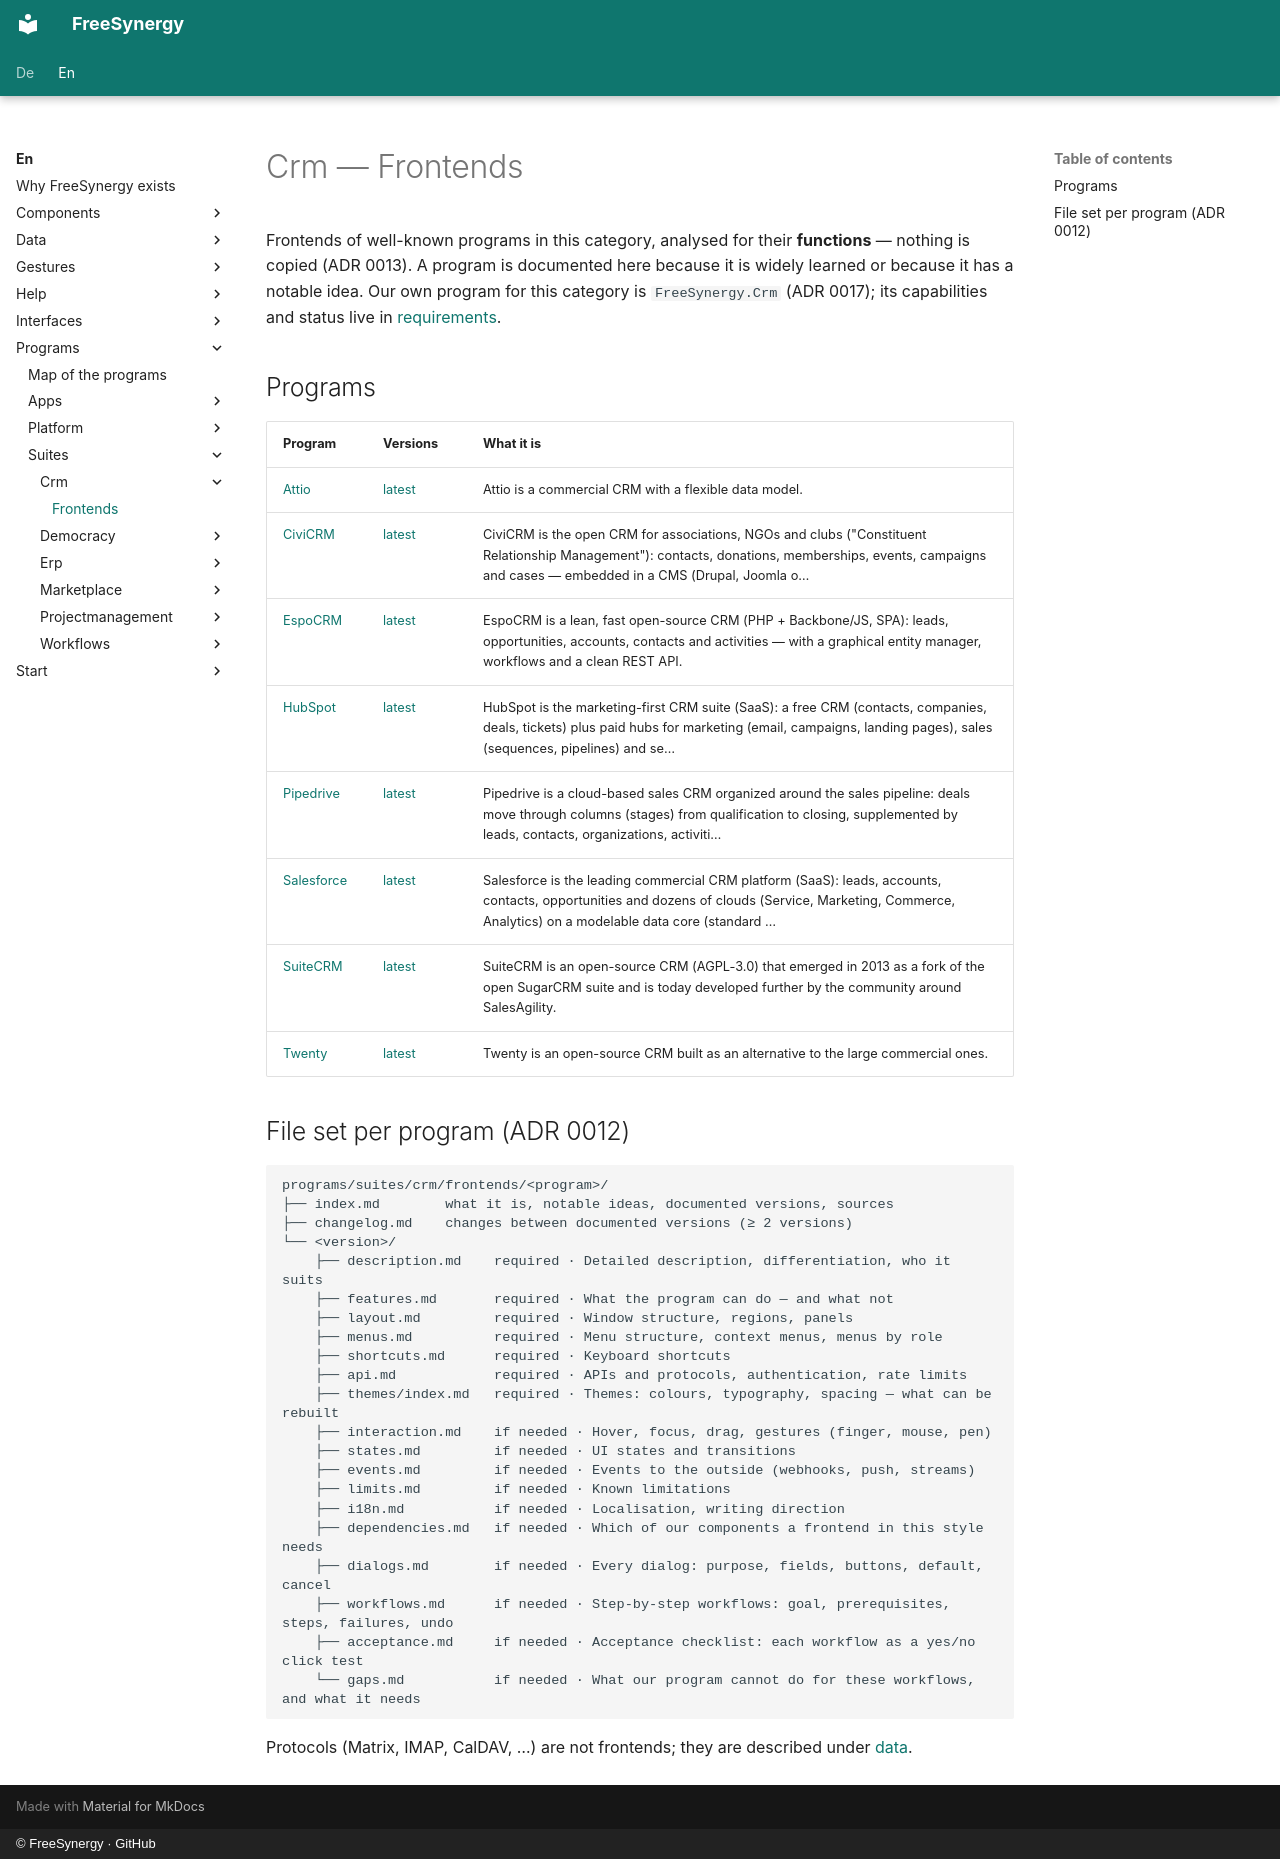

repository: FreeSynergy/fs-documentation · page: en/programs/suites/crm/frontends/index.html · generator: mkdocs · copyright: © FreeSynergy · GitHub

# Crm — Frontends

Frontends of well-known programs in this category, analysed for their **functions** — nothing is copied (ADR 0013). A program is documented here because it is widely learned or because it has a notable idea. Our own program for this category is `FreeSynergy.Crm` (ADR 0017); its capabilities and status live in [requirements](../requirements.md).

## Programs

| Program | Versions | What it is |
|---------|----------|------------|
| [Attio](attio/index.md) | [latest](attio/latest/description.md) | Attio is a commercial CRM with a flexible data model. |
| [CiviCRM](civicrm/index.md) | [latest](civicrm/latest/description.md) | CiviCRM is the open CRM for associations, NGOs and clubs ("Constituent Relationship Management"): contacts, donations, memberships, events, campaigns and cases — embedded in a CMS (Drupal, Joomla o… |
| [EspoCRM](espocrm/index.md) | [latest](espocrm/latest/description.md) | EspoCRM is a lean, fast open-source CRM (PHP + Backbone/JS, SPA): leads, opportunities, accounts, contacts and activities — with a graphical entity manager, workflows and a clean REST API. |
| [HubSpot](hubspot/index.md) | [latest](hubspot/latest/description.md) | HubSpot is the marketing-first CRM suite (SaaS): a free CRM (contacts, companies, deals, tickets) plus paid hubs for marketing (email, campaigns, landing pages), sales (sequences, pipelines) and se… |
| [Pipedrive](pipedrive/index.md) | [latest](pipedrive/latest/description.md) | Pipedrive is a cloud-based sales CRM organized around the sales pipeline: deals move through columns (stages) from qualification to closing, supplemented by leads, contacts, organizations, activiti… |
| [Salesforce](salesforce/index.md) | [latest](salesforce/latest/description.md) | Salesforce is the leading commercial CRM platform (SaaS): leads, accounts, contacts, opportunities and dozens of clouds (Service, Marketing, Commerce, Analytics) on a modelable data core (standard … |
| [SuiteCRM](suitecrm/index.md) | [latest](suitecrm/latest/description.md) | SuiteCRM is an open-source CRM (AGPL-3.0) that emerged in 2013 as a fork of the open SugarCRM suite and is today developed further by the community around SalesAgility. |
| [Twenty](twenty/index.md) | [latest](twenty/latest/description.md) | Twenty is an open-source CRM built as an alternative to the large commercial ones. |

## File set per program (ADR 0012)

```
programs/suites/crm/frontends/<program>/
├── index.md        what it is, notable ideas, documented versions, sources
├── changelog.md    changes between documented versions (≥ 2 versions)
└── <version>/
    ├── description.md    required · Detailed description, differentiation, who it suits
    ├── features.md       required · What the program can do — and what not
    ├── layout.md         required · Window structure, regions, panels
    ├── menus.md          required · Menu structure, context menus, menus by role
    ├── shortcuts.md      required · Keyboard shortcuts
    ├── api.md            required · APIs and protocols, authentication, rate limits
    ├── themes/index.md   required · Themes: colours, typography, spacing — what can be rebuilt
    ├── interaction.md    if needed · Hover, focus, drag, gestures (finger, mouse, pen)
    ├── states.md         if needed · UI states and transitions
    ├── events.md         if needed · Events to the outside (webhooks, push, streams)
    ├── limits.md         if needed · Known limitations
    ├── i18n.md           if needed · Localisation, writing direction
    ├── dependencies.md   if needed · Which of our components a frontend in this style needs
    ├── dialogs.md        if needed · Every dialog: purpose, fields, buttons, default, cancel
    ├── workflows.md      if needed · Step-by-step workflows: goal, prerequisites, steps, failures, undo
    ├── acceptance.md     if needed · Acceptance checklist: each workflow as a yes/no click test
    └── gaps.md           if needed · What our program cannot do for these workflows, and what it needs
```

Protocols (Matrix, IMAP, CalDAV, …) are not frontends; they are described under [data](../../../../data/standards.md).
